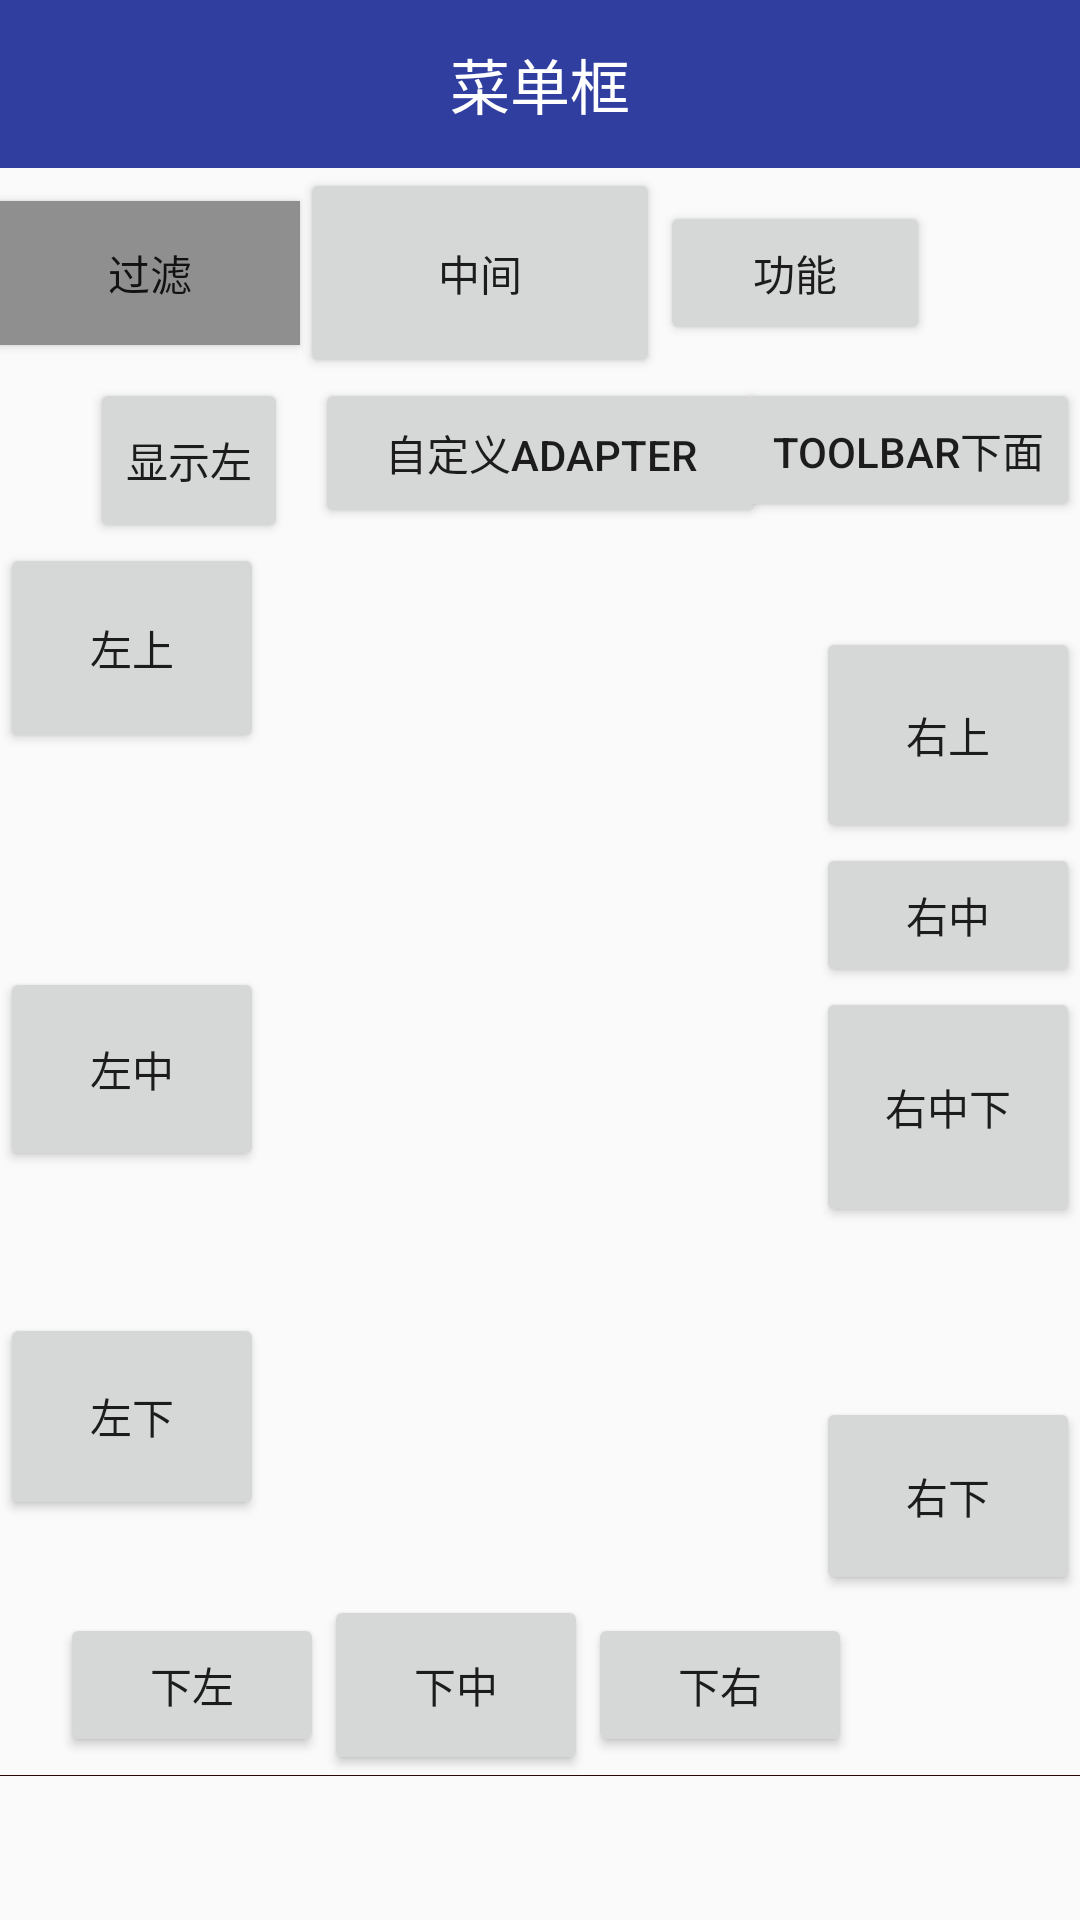

Layout XML and referenced resources for this Android screen:
<!-- AndroidManifest.xml: application theme AppTheme -->
<!-- res/layout/activity_list_view.xml -->
<?xml version="1.0" encoding="utf-8"?>
<LinearLayout
    xmlns:android="http://schemas.android.com/apk/res/android"
    xmlns:app="http://schemas.android.com/apk/res-auto"
    xmlns:tools="http://schemas.android.com/tools"
    android:layout_width="match_parent"
    android:layout_height="match_parent"
    android:orientation="vertical"
    tools:context="com.example.circledialog.sample.list.ListViewActivity">

    <androidx.appcompat.widget.Toolbar
        android:id="@+id/toolbar"
        android:layout_width="match_parent"
        android:layout_height="wrap_content"
        android:background="?attr/colorPrimaryDark"
        android:fitsSystemWindows="true"
        android:minHeight="?attr/actionBarSize"
        app:contentInsetLeft="0dp"
        app:contentInsetStart="0dp"
        app:popupTheme="@style/ThemeOverlay.AppCompat.Light"
        app:title=" ">

        <TextView
            android:layout_width="wrap_content"
            android:layout_height="wrap_content"
            android:layout_gravity="center"
            android:singleLine="true"
            android:text="菜单框"
            android:textColor="@android:color/white"
            android:textSize="20sp"/>

        <androidx.appcompat.widget.ActionMenuView
            android:id="@+id/toolbar_actionMenuView"
            android:layout_width="wrap_content"
            android:layout_height="wrap_content"
            android:layout_centerInParent="true"
            android:layout_gravity="right"/>
    </androidx.appcompat.widget.Toolbar>

    <LinearLayout
        android:layout_width="match_parent"
        android:layout_height="wrap_content">

        <Button
            android:id="@+id/top_left"
            android:layout_width="100dp"
            android:layout_height="wrap_content"
            android:background="#8f8f8f"
            android:text="过滤"/>

        <Button
            android:id="@+id/top_center"
            android:layout_width="120dp"
            android:layout_height="70dp"
            android:layout_centerHorizontal="true"
            android:text="中间"/>

        <Button
            android:id="@+id/top_right"
            android:layout_width="90dp"
            android:layout_height="wrap_content"
            android:layout_alignParentRight="true"
            android:text="功能"/>
    </LinearLayout>

    <RelativeLayout
        android:layout_width="match_parent"
        android:layout_height="wrap_content">

        <Button
            android:id="@+id/top_left1"
            android:layout_width="66dp"
            android:layout_height="55dp"
            android:layout_marginLeft="30dp"
            android:text="显示左"/>

        <Button
            android:id="@+id/top_center1"
            android:layout_width="150dp"
            android:layout_height="50dp"
            android:layout_centerHorizontal="true"
            android:text="自定义adapter"/>

        <Button
            android:id="@+id/top_toolbar"
            android:layout_width="wrap_content"
            android:layout_height="wrap_content"
            android:layout_alignParentRight="true"
            android:text="toolbar下面"/>
    </RelativeLayout>

    <LinearLayout
        android:layout_width="match_parent"
        android:layout_height="match_parent"
        android:layout_weight="1"
        android:orientation="horizontal">

        <RelativeLayout
            android:layout_width="wrap_content"
            android:layout_height="match_parent"
            android:orientation="vertical">

            <Button
                android:id="@+id/left_top"
                android:layout_width="wrap_content"
                android:layout_height="70dp"
                android:text="左上"/>


            <Button
                android:id="@+id/left_center"
                android:layout_width="wrap_content"
                android:layout_height="68dp"
                android:layout_centerVertical="true"
                android:text="左中"/>

            <Button
                android:id="@+id/left_bottom"
                android:layout_width="wrap_content"
                android:layout_height="69dp"
                android:layout_alignParentBottom="true"
                android:layout_marginBottom="25dp"
                android:text="左下"/>
        </RelativeLayout>

        <ListView
            android:id="@android:id/list"
            android:layout_width="match_parent"
            android:layout_height="match_parent"
            android:layout_weight="1"/>


        <RelativeLayout
            android:layout_width="wrap_content"
            android:layout_height="match_parent"
            android:orientation="vertical">

            <Button
                android:id="@+id/right_top"
                android:layout_width="wrap_content"
                android:layout_height="72dp"
                android:layout_marginTop="28dp"
                android:text="右上"/>


            <Button
                android:id="@+id/right_center"
                android:layout_width="wrap_content"
                android:layout_height="wrap_content"
                android:layout_below="@+id/right_top"
                android:text="右中"/>

            <Button
                android:id="@+id/right_center1"
                android:layout_width="wrap_content"
                android:layout_height="80dp"
                android:layout_below="@+id/right_center"
                android:text="右中下"/>

            <Button
                android:id="@+id/right_bottom"
                android:layout_width="wrap_content"
                android:layout_height="66dp"
                android:layout_alignParentBottom="true"
                android:text="右下"/>
        </RelativeLayout>
    </LinearLayout>

    <LinearLayout
        android:layout_width="match_parent"
        android:layout_height="wrap_content"
        android:layout_marginLeft="20dp"
        android:layout_marginRight="20dp"
        android:orientation="horizontal">

        <Button
            android:id="@+id/bottom_left"
            android:layout_width="wrap_content"
            android:layout_height="wrap_content"
            android:text="下左"/>

        <Button
            android:id="@+id/bottom_center"
            android:layout_width="wrap_content"
            android:layout_height="60dp"
            android:text="下中"/>

        <Button
            android:id="@+id/bottom_right"
            android:layout_width="wrap_content"
            android:layout_height="wrap_content"
            android:text="下右"/>
    </LinearLayout>

    <View
        android:layout_width="match_parent"
        android:layout_height="1px"
        android:background="#290808"/>

    <com.google.android.material.tabs.TabLayout
        android:id="@+id/tab"
        android:layout_width="match_parent"
        android:layout_height="wrap_content"/>
</LinearLayout>
<!-- resources referenced by this layout -->
<resources>
  <style name="AppTheme" parent="Theme.AppCompat.Light">
          
          <item name="colorPrimary">@color/colorPrimary</item>
          <item name="colorPrimaryDark">@color/colorPrimaryDark</item>
          <item name="colorAccent">@color/colorAccent</item>
      </style>
  <color name="colorPrimary">#3F51B5</color>
  <color name="colorPrimaryDark">#303F9F</color>
  <color name="colorAccent">#FF4081</color>
</resources>
